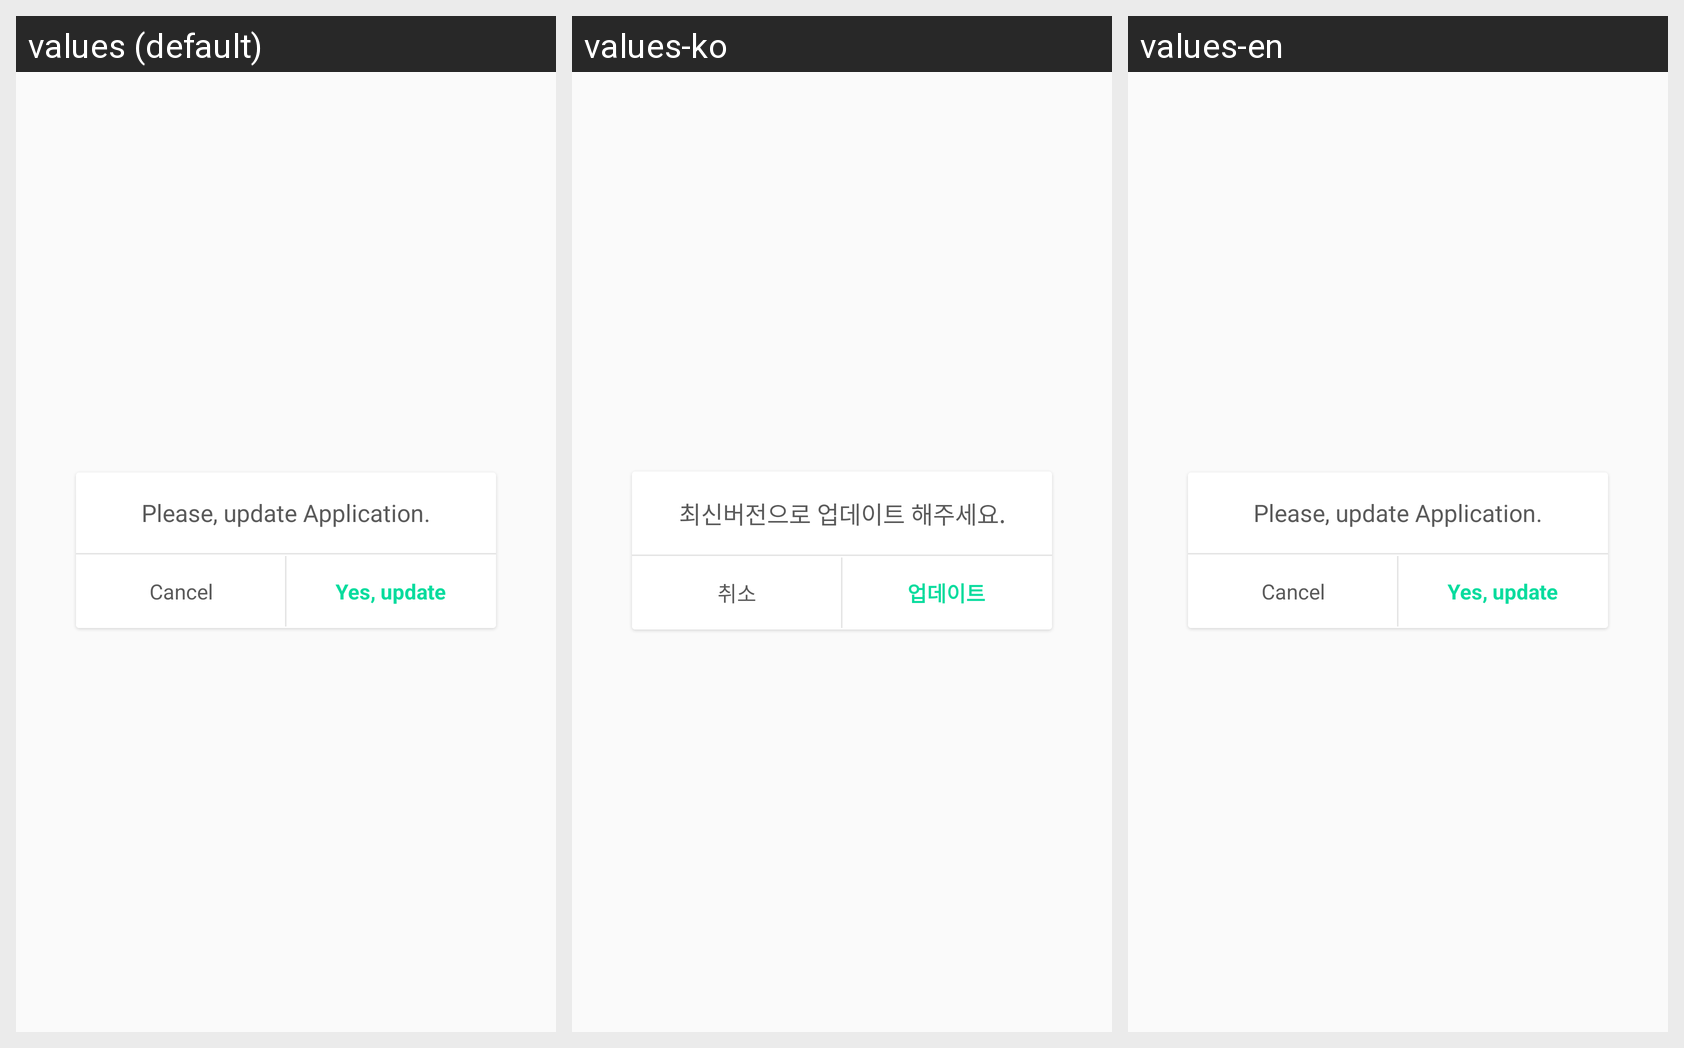

Locale-by-locale string values for the Android screen shown in this grid:
Android screen res/layout/version_confirm.xml rendered under 3 locales, left to right: values (default), values-ko, values-en. Device: Nexus 5 (rendered at 1080×1920; each locale shown at half size, 540×960, under a caption strip naming it); theme AppTheme.
Strings drawn on this screen, with the default value and each locale's value (text and hints the layout hard-codes, and strings that could not be matched under every locale, appear in the picture but are not listed):

version_confirm
  values: Please, update Application.
  values-ko: 최신버전으로 업데이트 해주세요.
  values-en: Please, update Application.

cancel
  values: Cancel
  values-ko: 취소
  values-en: Cancel

update
  values: Yes, update
  values-ko: 업데이트
  values-en: Yes, update
